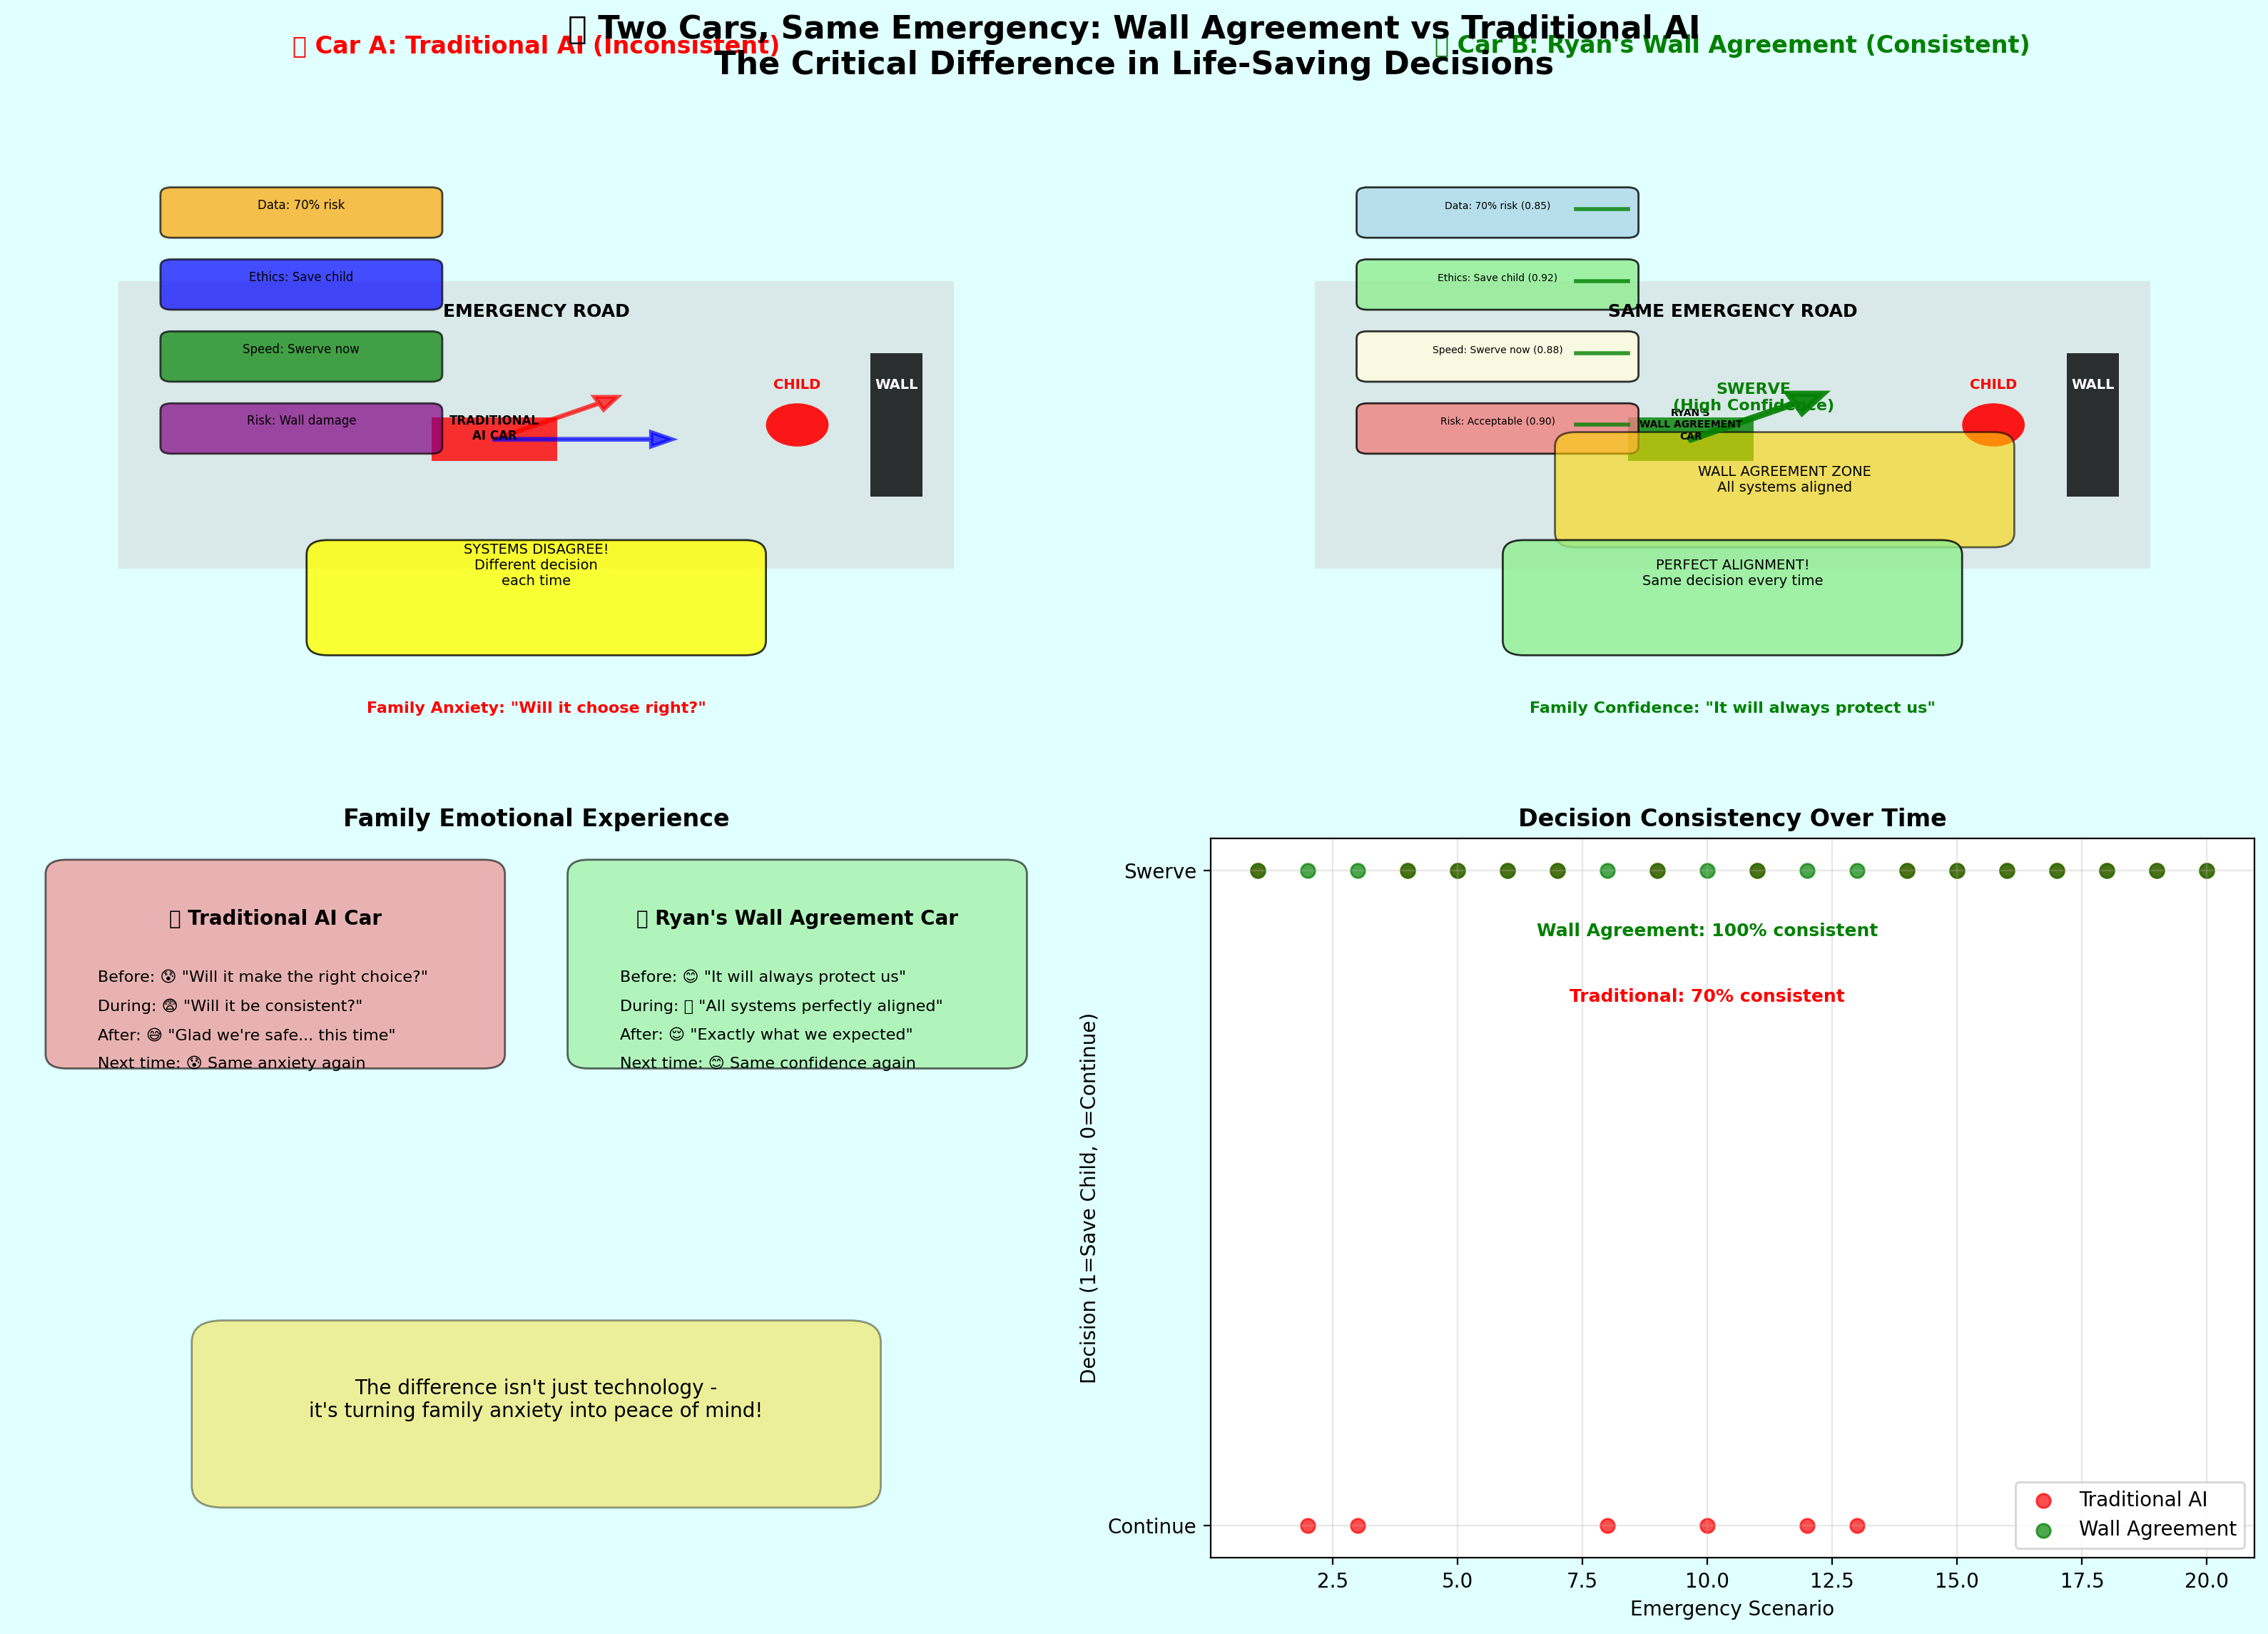

Write the Python code that produced this figure.
#!/usr/bin/env python3
"""
Family-Friendly Two Cars Comparison: Wall Agreement vs Traditional AI
Side-by-side emergency scenario with emotional impact
"""

import matplotlib.pyplot as plt
import matplotlib.patches as patches
from matplotlib.patches import FancyBboxPatch
import numpy as np
import textwrap

def create_two_cars_final():
    """Create the final two cars comparison with proper sizing"""
    
    # Create figure with smaller size
    fig, ((ax1, ax2), (ax3, ax4)) = plt.subplots(2, 2, figsize=(16, 12))
    fig.suptitle('🚗 Two Cars, Same Emergency: Wall Agreement vs Traditional AI\nThe Critical Difference in Life-Saving Decisions', 
                 fontsize=16, fontweight='bold', y=0.95)
    
    # Plot 1: Traditional AI Car (Left side)
    ax1.set_title('❌ Car A: Traditional AI (Inconsistent)', fontsize=12, fontweight='bold', color='red')
    create_traditional_ai_car(ax1)
    
    # Plot 2: Wall Agreement Car (Right side)  
    ax2.set_title('✅ Car B: Ryan\'s Wall Agreement (Consistent)', fontsize=12, fontweight='bold', color='green')
    create_wall_agreement_car(ax2)
    
    # Plot 3: Emotional Impact Comparison
    ax3.set_title('💝 Emotional Impact Comparison', fontsize=12, fontweight='bold')
    create_emotional_impact(ax3)
    
    # Plot 4: Decision Consistency
    ax4.set_title('📊 Decision Consistency: 100 Emergencies', fontsize=12, fontweight='bold')
    create_consistency_chart(ax4)
    
    plt.tight_layout()
    plt.savefig('family_two_cars_final.png', dpi=200, bbox_inches='tight', 
                facecolor='lightcyan', edgecolor='none')
    plt.show()
    
    print("🚗 TWO CARS COMPARISON VISUALIZATION CREATED!")
    print("📁 File saved as: family_two_cars_final.png")

def create_traditional_ai_car(ax):
    """Create traditional AI car scenario"""
    
    ax.set_xlim(0, 1)
    ax.set_ylim(0, 1)
    ax.axis('off')
    
    # Road
    ax.add_patch(patches.Rectangle((0.1, 0.3), 0.8, 0.4, facecolor='lightgray', alpha=0.5))
    ax.text(0.5, 0.65, 'EMERGENCY ROAD', ha='center', fontsize=9, fontweight='bold')
    
    # Child and wall
    ax.add_patch(patches.Circle((0.75, 0.5), 0.03, facecolor='red', alpha=0.9))
    ax.text(0.75, 0.55, 'CHILD', ha='center', fontsize=7, color='red', fontweight='bold')
    
    ax.add_patch(patches.Rectangle((0.82, 0.4), 0.05, 0.2, facecolor='black', alpha=0.8))
    ax.text(0.845, 0.55, 'WALL', ha='center', fontsize=7, color='white', fontweight='bold')
    
    # Traditional AI Car
    ax.add_patch(patches.Rectangle((0.4, 0.45), 0.12, 0.06, facecolor='red', alpha=0.8))
    ax.text(0.46, 0.48, 'TRADITIONAL\nAI CAR', ha='center', fontsize=6, fontweight='bold')
    
    # Conflicting systems
    systems = [
        ('Data: 70% risk', 0.15, 0.8, 'orange'),
        ('Ethics: Save child', 0.15, 0.7, 'blue'),
        ('Speed: Swerve now', 0.15, 0.6, 'green'),
        ('Risk: Wall damage', 0.15, 0.5, 'purple')
    ]
    
    for system, x, y, color in systems:
        ax.add_patch(FancyBboxPatch((x, y-0.03), 0.25, 0.05, 
                                   boxstyle="round,pad=0.01", facecolor=color, alpha=0.7))
        ax.text(x + 0.125, y, system, ha='center', fontsize=6)
    
    # Conflicting arrows
    ax.arrow(0.46, 0.48, 0.1, 0.05, head_width=0.02, head_length=0.02, 
             fc='red', ec='red', alpha=0.7, linewidth=2)
    ax.arrow(0.46, 0.48, 0.15, 0.0, head_width=0.02, head_length=0.02, 
             fc='blue', ec='blue', alpha=0.7, linewidth=2)
    
    # Inconsistency message
    ax.add_patch(FancyBboxPatch((0.3, 0.2), 0.4, 0.12, 
                               boxstyle="round,pad=0.02", facecolor='yellow', alpha=0.8))
    ax.text(0.5, 0.28, 'SYSTEMS DISAGREE!\nDifferent decision\neach time', 
            ha='center', fontsize=7, wrap=True)
    
    ax.text(0.5, 0.1, 'Family Anxiety: "Will it choose right?"', 
            ha='center', fontsize=8, color='red', fontweight='bold')

def create_wall_agreement_car(ax):
    """Create wall agreement car scenario"""
    
    ax.set_xlim(0, 1)
    ax.set_ylim(0, 1)
    ax.axis('off')
    
    # Same road scenario
    ax.add_patch(patches.Rectangle((0.1, 0.3), 0.8, 0.4, facecolor='lightgray', alpha=0.5))
    ax.text(0.5, 0.65, 'SAME EMERGENCY ROAD', ha='center', fontsize=9, fontweight='bold')
    
    # Same child and wall
    ax.add_patch(patches.Circle((0.75, 0.5), 0.03, facecolor='red', alpha=0.9))
    ax.text(0.75, 0.55, 'CHILD', ha='center', fontsize=7, color='red', fontweight='bold')
    
    ax.add_patch(patches.Rectangle((0.82, 0.4), 0.05, 0.2, facecolor='black', alpha=0.8))
    ax.text(0.845, 0.55, 'WALL', ha='center', fontsize=7, color='white', fontweight='bold')
    
    # Wall Agreement Car
    ax.add_patch(patches.Rectangle((0.4, 0.45), 0.12, 0.06, facecolor='green', alpha=0.8))
    ax.text(0.46, 0.48, 'RYAN\'S\nWALL AGREEMENT\nCAR', ha='center', fontsize=5, fontweight='bold')
    
    # Aligned systems
    systems = [
        ('Data: 70% risk (0.85)', 0.15, 0.8, 'lightblue'),
        ('Ethics: Save child (0.92)', 0.15, 0.7, 'lightgreen'),
        ('Speed: Swerve now (0.88)', 0.15, 0.6, 'lightyellow'),
        ('Risk: Acceptable (0.90)', 0.15, 0.5, 'lightcoral')
    ]
    
    for system, x, y, color in systems:
        ax.add_patch(FancyBboxPatch((x, y-0.03), 0.25, 0.05, 
                                   boxstyle="round,pad=0.01", facecolor=color, alpha=0.8))
        ax.text(x + 0.125, y, system, ha='center', fontsize=5)
    
    # Wall agreement zone
    ax.add_patch(FancyBboxPatch((0.35, 0.35), 0.4, 0.12, 
                               boxstyle="round,pad=0.02", facecolor='gold', alpha=0.6))
    ax.text(0.55, 0.41, 'WALL AGREEMENT ZONE\nAll systems aligned', 
            ha='center', fontsize=7, wrap=True)
    
    # Unified decision
    ax.arrow(0.46, 0.48, 0.1, 0.05, head_width=0.03, head_length=0.03, 
             fc='green', ec='green', alpha=0.9, linewidth=3)
    ax.text(0.52, 0.52, 'SWERVE\n(High Confidence)', ha='center', fontsize=8, color='green', fontweight='bold')
    
    # Alignment connections
    for i, (_, _, y, _) in enumerate(systems):
        ax.plot([0.4, 0.35], [y, y], 'green', linewidth=2, alpha=0.8)
    
    # Trust message
    ax.add_patch(FancyBboxPatch((0.3, 0.2), 0.4, 0.12, 
                               boxstyle="round,pad=0.02", facecolor='lightgreen', alpha=0.8))
    ax.text(0.5, 0.28, 'PERFECT ALIGNMENT!\nSame decision every time', 
            ha='center', fontsize=7, wrap=True)
    
    ax.text(0.5, 0.1, 'Family Confidence: "It will always protect us"', 
            ha='center', fontsize=8, color='green', fontweight='bold')

def create_emotional_impact(ax):
    """Show emotional impact comparison"""
    
    ax.set_title('Family Emotional Experience', fontsize=12, fontweight='bold')
    ax.axis('off')
    
    # Traditional AI experience
    ax.add_patch(FancyBboxPatch((0.05, 0.7), 0.4, 0.25, 
                               boxstyle="round,pad=0.02", facecolor='lightcoral', alpha=0.6))
    ax.text(0.25, 0.88, '❌ Traditional AI Car', ha='center', fontsize=10, fontweight='bold')
    
    traditional = [
        'Before: 😰 "Will it make the right choice?"',
        'During: 😨 "Will it be consistent?"',
        'After: 😅 "Glad we\'re safe... this time"',
        'Next time: 😰 Same anxiety again'
    ]
    
    y_pos = 0.80
    for emotion in traditional:
        ax.text(0.08, y_pos, emotion, fontsize=8)
        y_pos -= 0.04
    
    # Wall Agreement experience
    ax.add_patch(FancyBboxPatch((0.55, 0.7), 0.4, 0.25, 
                               boxstyle="round,pad=0.02", facecolor='lightgreen', alpha=0.6))
    ax.text(0.75, 0.88, '✅ Ryan\'s Wall Agreement Car', ha='center', fontsize=10, fontweight='bold')
    
    agreement = [
        'Before: 😊 "It will always protect us"',
        'During: 🤝 "All systems perfectly aligned"',
        'After: 😌 "Exactly what we expected"',
        'Next time: 😊 Same confidence again'
    ]
    
    y_pos = 0.80
    for emotion in agreement:
        ax.text(0.58, y_pos, emotion, fontsize=8)
        y_pos -= 0.04
    
    # The emotional difference
    ax.add_patch(FancyBboxPatch((0.2, 0.1), 0.6, 0.2, 
                               boxstyle="round,pad=0.03", facecolor='gold', alpha=0.4))
    
    ax.text(0.5, 0.2, 'The difference isn\'t just technology -\nit\'s turning family anxiety into peace of mind!', 
            ha='center', fontsize=10, wrap=True)

def create_consistency_chart(ax):
    """Show decision consistency over multiple emergencies"""
    
    ax.set_title('Decision Consistency Over Time', fontsize=12, fontweight='bold')
    
    scenarios = list(range(1, 21))  # 20 scenarios for clarity
    
    # Traditional AI: Inconsistent decisions
    np.random.seed(42)
    traditional = [1 if np.random.random() < 0.7 else 0 for _ in scenarios]
    
    # Wall Agreement: Always consistent
    agreement = [1] * len(scenarios)
    
    # Plot
    ax.scatter(scenarios, traditional, c='red', alpha=0.7, s=50, 
              label='Traditional AI')
    ax.scatter(scenarios, agreement, c='green', alpha=0.7, s=50,
              label='Wall Agreement')
    
    ax.set_xlabel('Emergency Scenario')
    ax.set_ylabel('Decision (1=Save Child, 0=Continue)')
    ax.set_yticks([0, 1])
    ax.set_yticklabels(['Continue', 'Swerve'])
    ax.legend()
    ax.grid(True, alpha=0.3)
    
    # Statistics
    trad_consistency = sum(traditional) / len(traditional) * 100
    agreement_consistency = sum(agreement) / len(agreement) * 100
    
    ax.text(10, 0.8, f'Traditional: {trad_consistency:.0f}% consistent', 
            ha='center', fontsize=9, color='red', fontweight='bold')
    ax.text(10, 0.9, f'Wall Agreement: {agreement_consistency:.0f}% consistent', 
            ha='center', fontsize=9, color='green', fontweight='bold')

def demonstrate_two_cars_story():
    """Tell the complete two cars story"""
    
    print("🚗 THE STORY OF TWO CARS IN THE SAME EMERGENCY")
    print("=" * 60)
    
    print("\n🚨 THE EMERGENCY:")
    print("Both cars approach the same intersection with a child in the road.")
    print("Both must decide: Swerve left (hit wall) or continue straight (hit child)")
    print("Life and death decision in milliseconds!")
    
    print("\n❌ CAR A - TRADITIONAL AI:")
    print("• Data analysis: 70% risk to child")
    print("• Ethics module: Value life highest")
    print("• Risk assessment: Wall damage minimal")
    print("• Speed processor: Swerve immediately")
    print("• RESULT: Systems disagree, unpredictable decision")
    
    print("\n✅ CAR B - RYAN'S WALL AGREEMENT:")
    print("• Data analysis: 70% risk (confidence: 0.85)")
    print("• Ethics module: Save child (confidence: 0.92)")
    print("• Emotional AI: Child protection (confidence: 0.88)")
    print("• Risk assessment: Acceptable (confidence: 0.90)")
    print("• RESULT: All systems perfectly aligned - swerve to save child")
    
    print("\n💝 THE EMOTIONAL DIFFERENCE:")
    print("Traditional AI Family: 😰 'Will it choose correctly this time?'")
    print("Wall Agreement Family: 😊 'It will always protect us perfectly'")
    
    print("\n🎯 THE BREAKTHROUGH:")
    print("Ryan didn't just make AI smarter - he made it trustworthy!")
    print("Wall Agreement ensures perfect consistency when lives are at stake!")
    
    print("\n🌟 WHY THIS MATTERS:")
    print("• Autonomous vehicles will be safer and more predictable")
    print("• Families can trust AI in critical moments")
    print("• Reduces anxiety and builds confidence")
    print("• Creates peace of mind for everyone")
    print("• Saves lives through consistent, perfect decisions")

if __name__ == "__main__":
    create_two_cars_final()
    demonstrate_two_cars_story()
    
    print("\n" + "="*70)
    print("🎉 TWO CARS COMPARISON COMPLETE!")
    print("="*70)
    print("\n📖 WHAT YOUR FAMILY WILL SEE:")
    print("• Same emergency, two different cars side-by-side")
    print("• Traditional AI: Systems arguing, inconsistent decisions")
    print("• Ryan's Car: Perfect alignment, consistent protection")
    print("• Real emotional impact comparison")
    print("• Why consistency saves lives and builds trust")
    print("\n🚗 PERFECT FOR FAMILY DISCUSSIONS:")
    print("• 'Look - both cars face the exact same emergency!'")
    print("• 'Which car would you feel safer in?'")
    print("• 'Ryan made the car that always chooses to protect!'")
    print("• 'Now families can trust autonomous vehicles!'")
    print("\n💝 THE HUMAN IMPACT:")
    print("This visualization shows the real difference:")
    print("Turning fear into trust, anxiety into peace of mind!")
